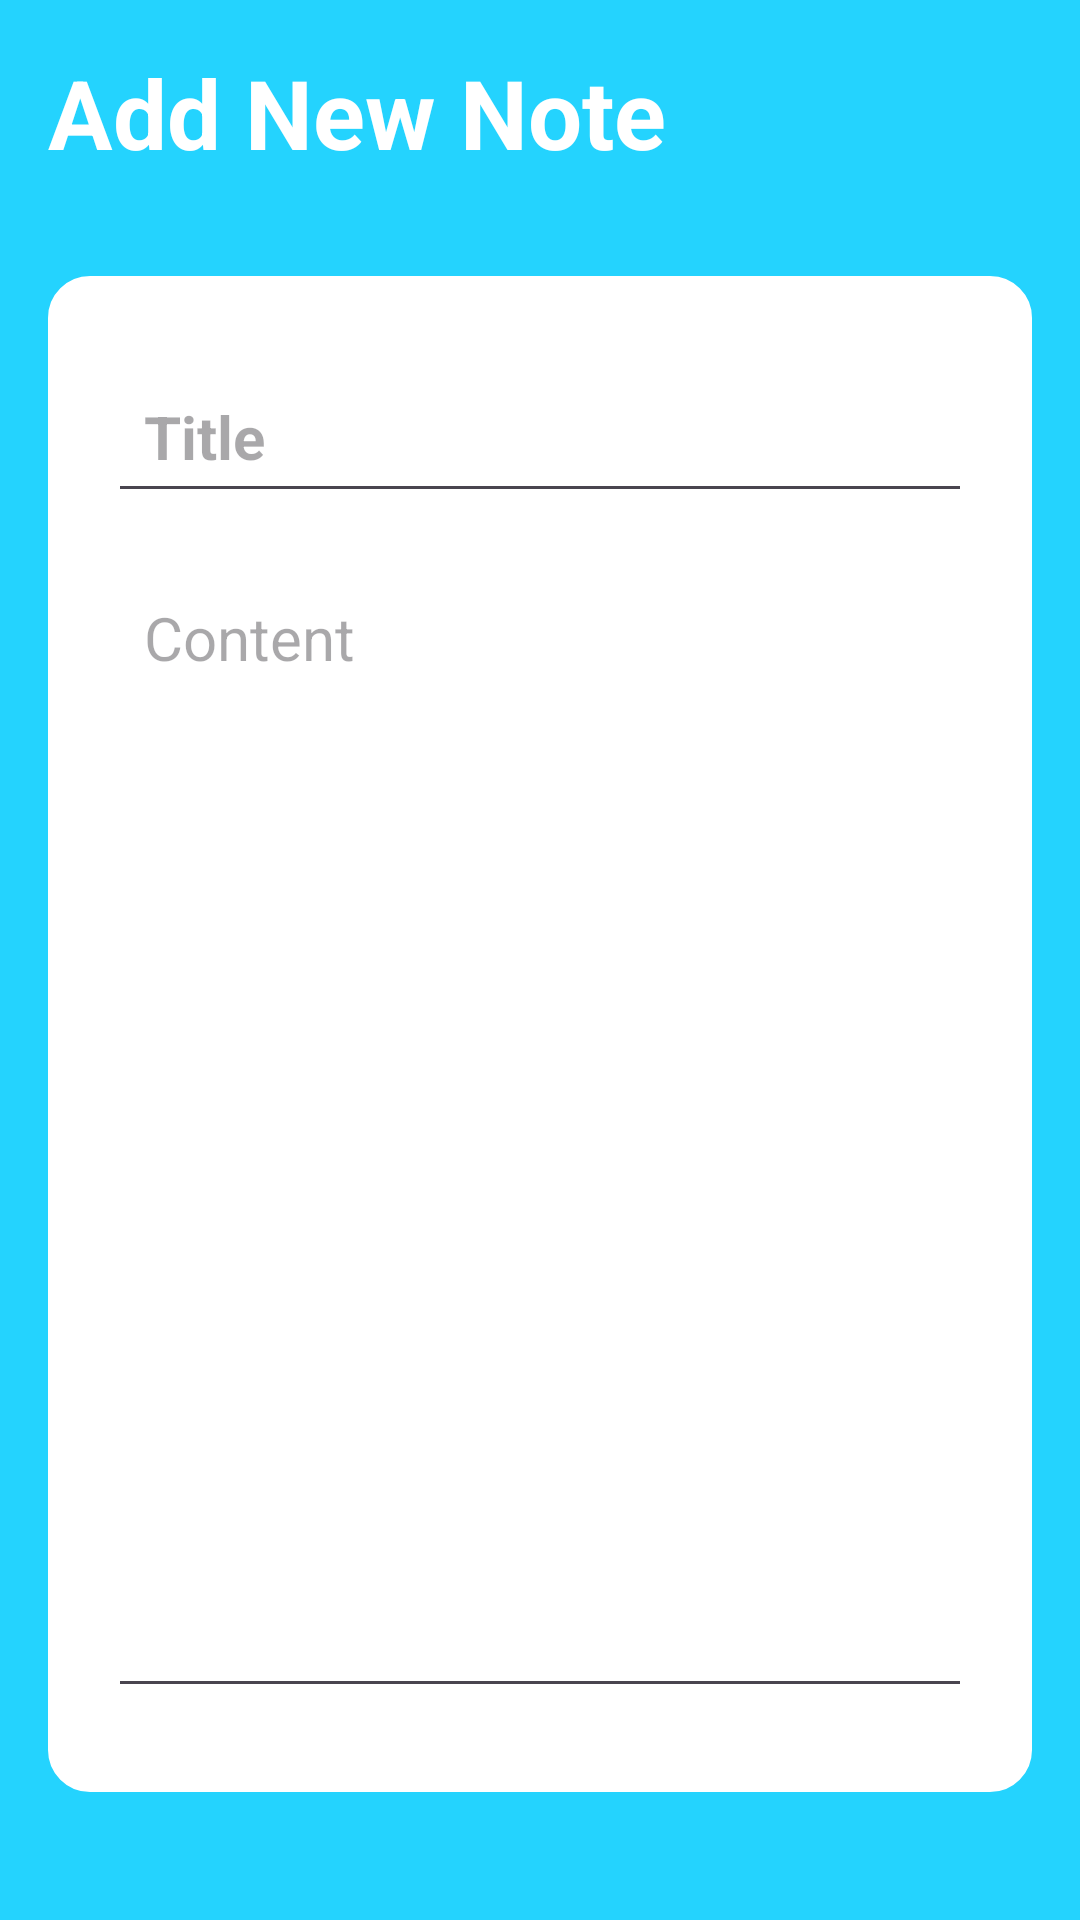

Android layout source for this screen:
<!-- AndroidManifest.xml: application theme Theme.APP_NOTES_PRO -->
<!-- res/layout/activity_note_details.xml -->
<?xml version="1.0" encoding="utf-8"?>
<RelativeLayout xmlns:android="http://schemas.android.com/apk/res/android"
    xmlns:app="http://schemas.android.com/apk/res-auto"
    xmlns:tools="http://schemas.android.com/tools"
    android:layout_width="match_parent"
    android:layout_height="match_parent"
    android:background="@color/my_primary"
    android:padding="16dp"
    tools:context=".NoteDetailsActivity">

    <RelativeLayout
        android:layout_width="match_parent"
        android:layout_height="wrap_content"
        android:id="@+id/title_bar_layout">

        <TextView
            android:layout_width="wrap_content"
            android:layout_height="wrap_content"
            android:id="@+id/page_title"
            android:text="Add New Note"
            android:textSize="32sp"
            android:textColor="@color/white"
            android:textStyle="bold"/>

        <ImageButton
            android:id="@+id/save_note_btn"
            android:layout_width="50dp"
            android:layout_height="50dp"
            android:layout_alignParentEnd="true"
            android:layout_centerVertical="true"
            android:background="?attr/selectableItemBackgroundBorderless"
            android:contentDescription="@string/common_google_play_services_unknown_issue"
            android:src="@drawable/baseline_done_24"
            app:tint="@color/white"
            tools:ignore="ContentDescription" />



    </RelativeLayout>
    
    
    <LinearLayout
        android:layout_width="match_parent"
        android:layout_height="wrap_content"
        android:layout_below="@id/title_bar_layout"
        android:orientation="vertical"
        android:padding="20dp"
        android:layout_marginVertical="26dp"
        android:backgroundTint="@color/white"
        android:background="@drawable/rounded_corner">

   <EditText
       android:layout_width="match_parent"
       android:layout_height="wrap_content"
       android:id="@+id/notes_title_text"
       android:hint="Title"
       android:textSize="20sp"
       android:textStyle="bold"
       android:layout_marginVertical="8dp"
       android:padding="12dp"
       android:textColor="@color/black"/>

        <EditText
            android:layout_width="match_parent"
            android:layout_height="wrap_content"
            android:id="@+id/notes_content_text"
            android:hint="Content"
            android:minLines="15"
            android:gravity="top"
            android:textSize="20sp"
            android:layout_marginVertical="8dp"
            android:padding="12dp"
            android:textColor="@color/black"/>


    </LinearLayout>
<TextView
    android:layout_width="match_parent"
    android:layout_height="wrap_content"
    android:id="@+id/delete_note_text_view_btn"
    android:text="Delete note"
    android:textSize="18sp"
    android:gravity="center"
    android:visibility="gone"
    android:layout_alignParentBottom="true"
    android:textColor="#FF0000"/>


</RelativeLayout>
<!-- resources referenced by this layout -->
<resources>
  <color name="black">#FF000000</color>
  <color name="my_primary">#FF24D3FE </color>
  <color name="white">#FFFFFFFF</color>
  <!-- drawable rounded_corner (drawable) -->
  <?xml version="1.0" encoding="utf-8"?>
  <shape xmlns:android="http://schemas.android.com/apk/res/android"
      android:shape="rectangle">
      <corners android:radius="13dp"/>
      <stroke android:width="2dp"/>
      <stroke android:color="@color/my_primary"/>
  
  </shape>
  <style name="Theme.APP_NOTES_PRO" parent="Base.Theme.APP_NOTES_PRO" />
  <style name="Base.Theme.APP_NOTES_PRO" parent="Theme.Material3.DayNight.NoActionBar">
          
          
          <item name="colorPrimary">@color/my_primary</item>
          <item name="colorPrimaryVariant">@color/my_primary</item>
          <item name="android:statusBarColor" tools:targetApi="l">@color/my_primary</item>
      </style>
</resources>
